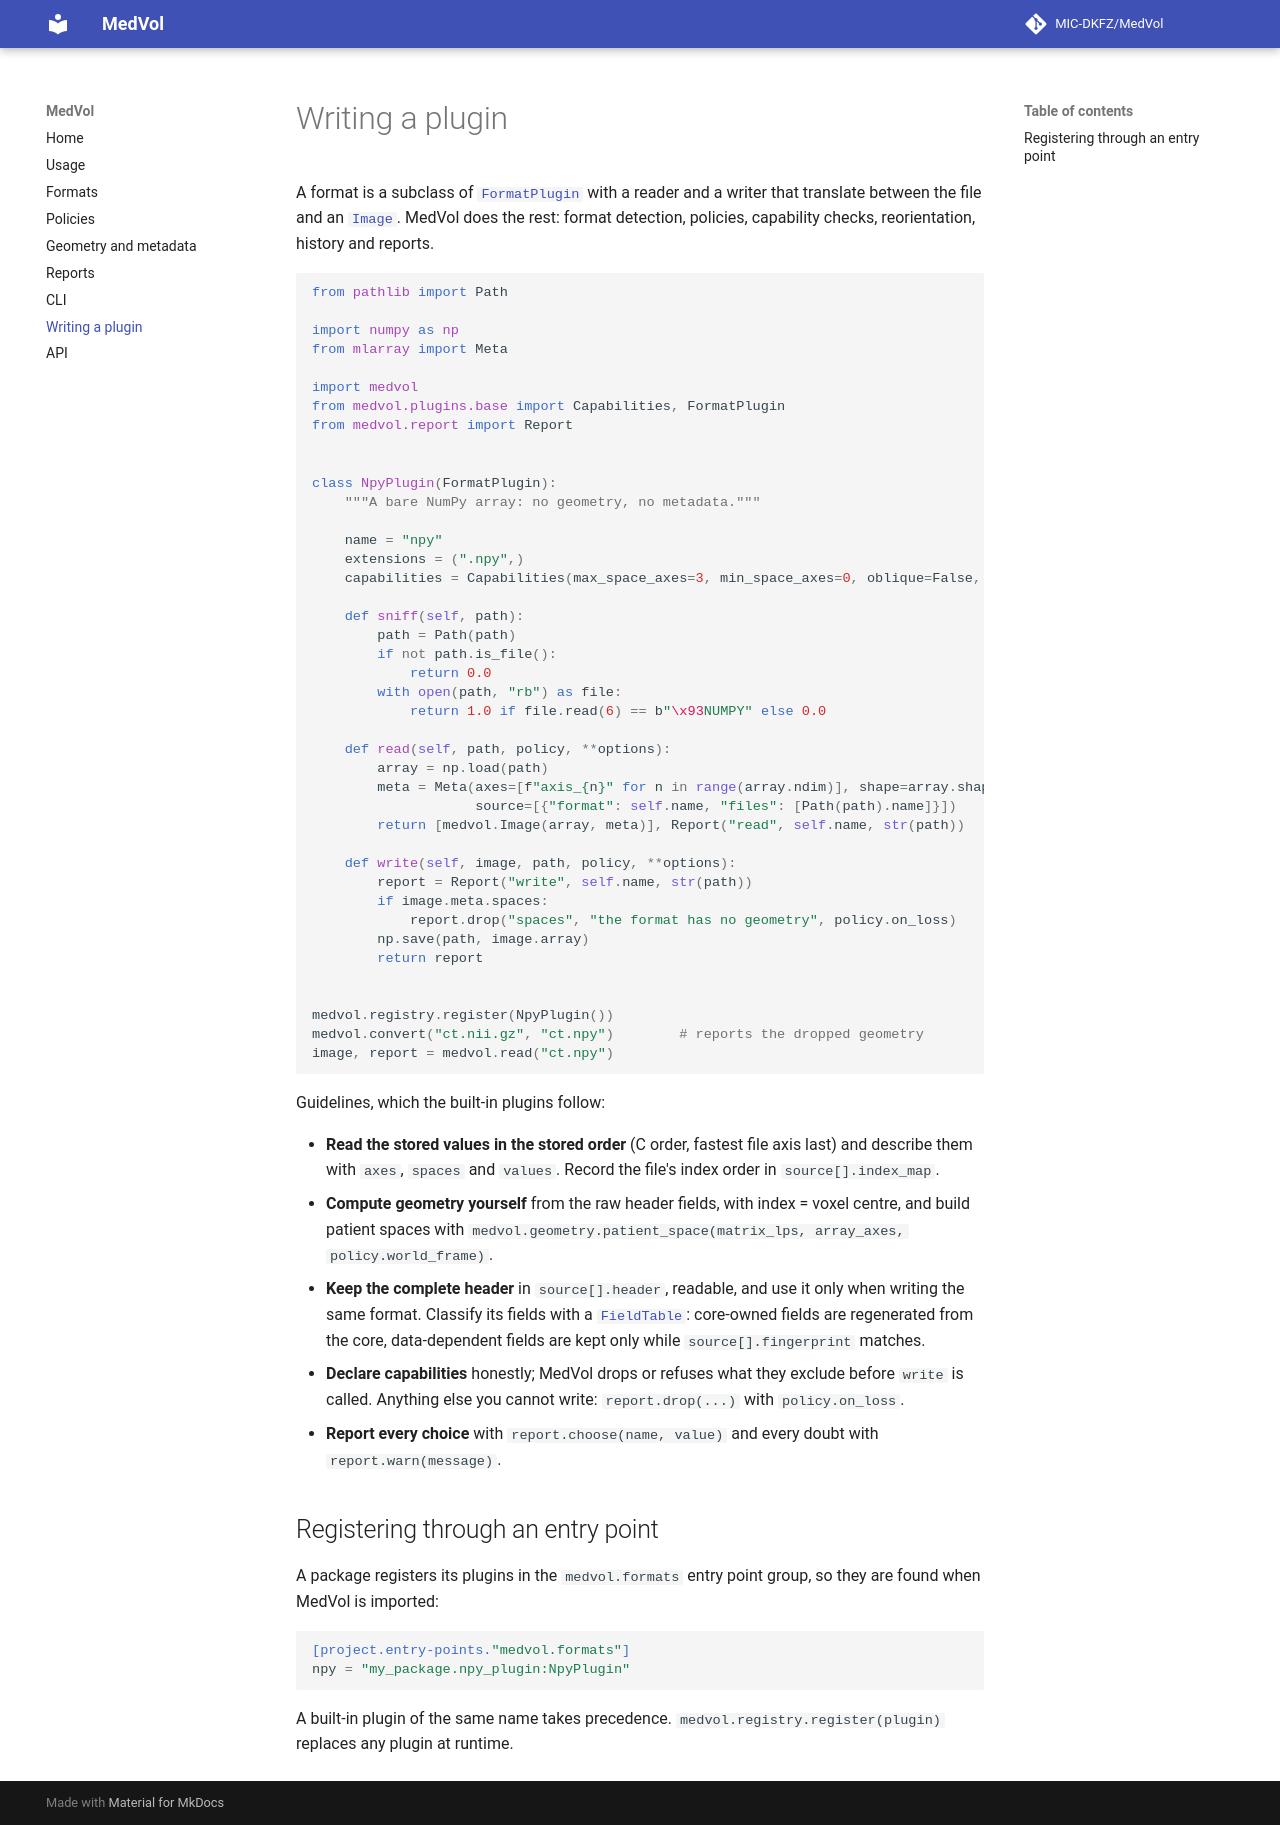

repository: MIC-DKFZ/MedVol · page: plugins/index.html · generator: mkdocs

# Writing a plugin

A format is a subclass of [`FormatPlugin`](api.md#medvol.plugins.base.FormatPlugin) with a reader and a
writer that translate between the file and an [`Image`](api.md#medvol.Image). MedVol does the rest: format
detection, policies, capability checks, reorientation, history and reports.

```python
from pathlib import Path

import numpy as np
from mlarray import Meta

import medvol
from medvol.plugins.base import Capabilities, FormatPlugin
from medvol.report import Report


class NpyPlugin(FormatPlugin):
    """A bare NumPy array: no geometry, no metadata."""

    name = "npy"
    extensions = (".npy",)
    capabilities = Capabilities(max_space_axes=3, min_space_axes=0, oblique=False, shear=False)

    def sniff(self, path):
        path = Path(path)
        if not path.is_file():
            return 0.0
        with open(path, "rb") as file:
            return 1.0 if file.read(6) == b"\x93NUMPY" else 0.0

    def read(self, path, policy, **options):
        array = np.load(path)
        meta = Meta(axes=[f"axis_{n}" for n in range(array.ndim)], shape=array.shape,
                    source=[{"format": self.name, "files": [Path(path).name]}])
        return [medvol.Image(array, meta)], Report("read", self.name, str(path))

    def write(self, image, path, policy, **options):
        report = Report("write", self.name, str(path))
        if image.meta.spaces:
            report.drop("spaces", "the format has no geometry", policy.on_loss)
        np.save(path, image.array)
        return report


medvol.registry.register(NpyPlugin())
medvol.convert("ct.nii.gz", "ct.npy")        # reports the dropped geometry
image, report = medvol.read("ct.npy")
```

Guidelines, which the built-in plugins follow:

- **Read the stored values in the stored order** (C order, fastest file axis last) and describe them with
  `axes`, `spaces` and `values`. Record the file's index order in `source[].index_map`.
- **Compute geometry yourself** from the raw header fields, with index = voxel centre, and build patient
  spaces with `medvol.geometry.patient_space(matrix_lps, array_axes, policy.world_frame)`.
- **Keep the complete header** in `source[].header`, readable, and use it only when writing the same format.
  Classify its fields with a [`FieldTable`](api.md#medvol.plugins.base.FieldTable): core-owned fields are
  regenerated from the core, data-dependent fields are kept only while `source[].fingerprint` matches.
- **Declare capabilities** honestly; MedVol drops or refuses what they exclude before `write` is called.
  Anything else you cannot write: `report.drop(...)` with `policy.on_loss`.
- **Report every choice** with `report.choose(name, value)` and every doubt with `report.warn(message)`.

## Registering through an entry point

A package registers its plugins in the `medvol.formats` entry point group, so they are found when MedVol is
imported:

```toml
[project.entry-points."medvol.formats"]
npy = "my_package.npy_plugin:NpyPlugin"
```

A built-in plugin of the same name takes precedence. `medvol.registry.register(plugin)` replaces any plugin at
runtime.
